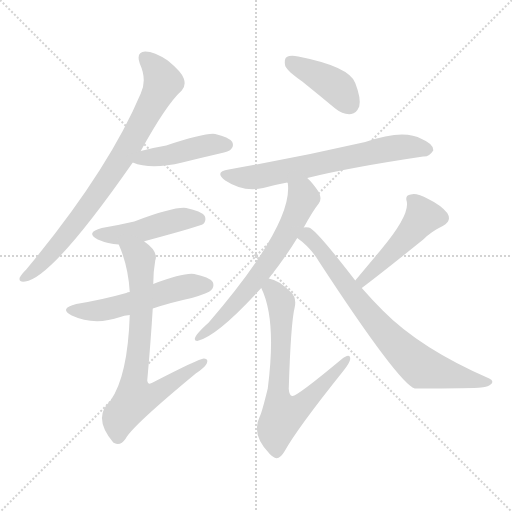
t = 0.00 s
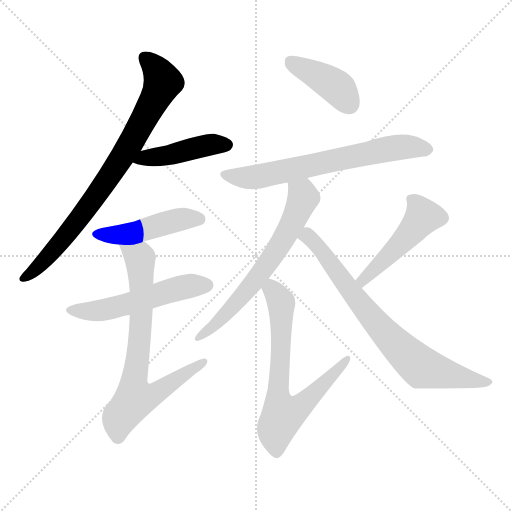
t = 1.63 s
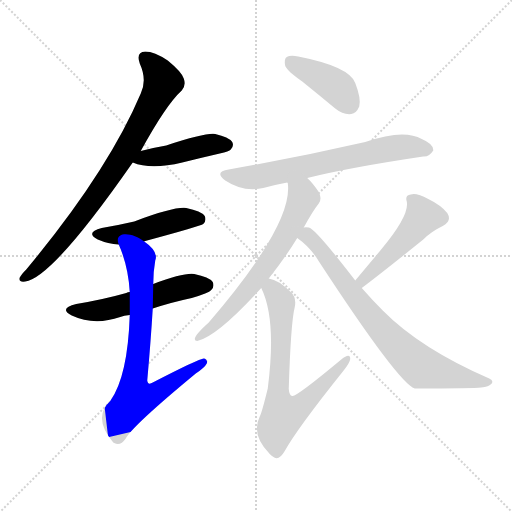
t = 3.27 s
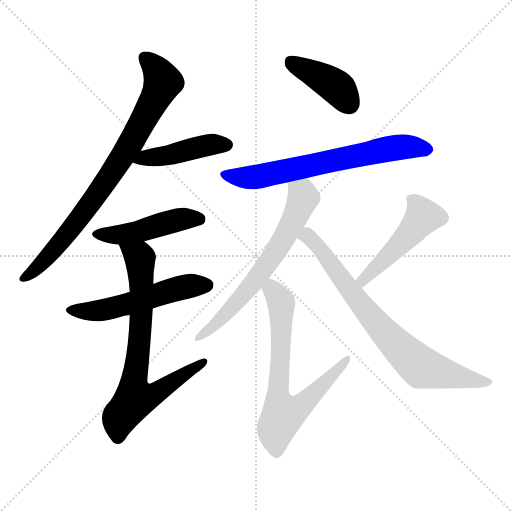
t = 4.90 s
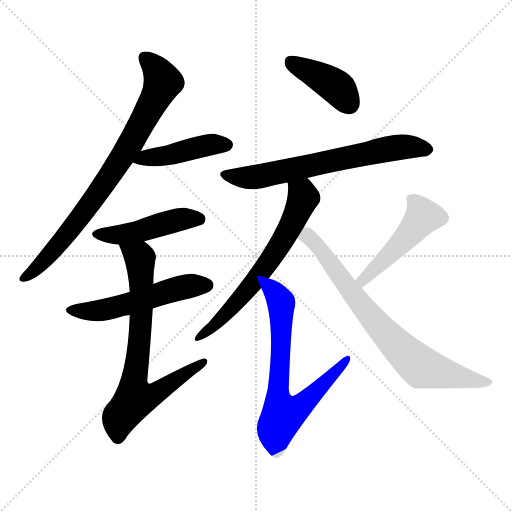
t = 6.54 s
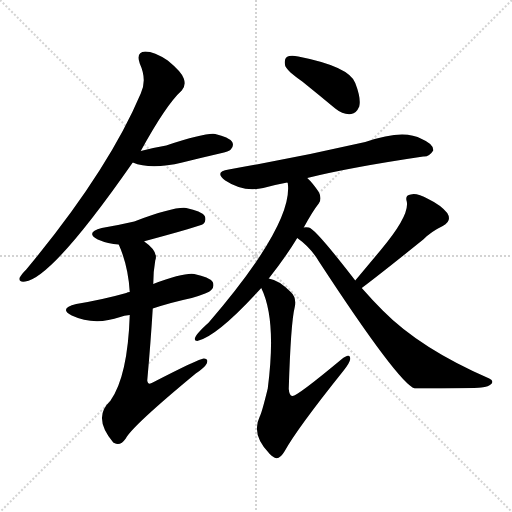
t = 8.17 s

The animated SVG that drew these frames (rendered in a browser with its animation timeline set to each time). Animation: 11 CSS @keyframes rules; one cycle of 8.17 s.

<svg version="1.1" viewBox="0 0 1024 1024" xmlns="http://www.w3.org/2000/svg">
  <g stroke="lightgray" stroke-dasharray="1,1" stroke-width="1" transform="scale(4, 4)">
    <line x1="0" y1="0" x2="256" y2="256"></line>
    <line x1="256" y1="0" x2="0" y2="256"></line>
    <line x1="128" y1="0" x2="128" y2="256"></line>
    <line x1="0" y1="128" x2="256" y2="128"></line>
  </g>
<g transform="scale(1, -1) translate(0, -900)">
   <style type="text/css">
    @keyframes keyframes0 {
      from {
       stroke: blue;
       stroke-dashoffset: 799;
       stroke-width: 128;
       }
       72% {
       animation-timing-function: step-end;
       stroke: blue;
       stroke-dashoffset: 0;
       stroke-width: 128;
       }
       to {
       stroke: black;
       stroke-width: 1024;
       }
       }
       #make-me-a-hanzi-animation-0 {
         animation: keyframes0 0.900228s both;
         animation-delay: 0.000000s;
         animation-timing-function: linear;
       }
    @keyframes keyframes1 {
      from {
       stroke: blue;
       stroke-dashoffset: 440;
       stroke-width: 128;
       }
       59% {
       animation-timing-function: step-end;
       stroke: blue;
       stroke-dashoffset: 0;
       stroke-width: 128;
       }
       to {
       stroke: black;
       stroke-width: 1024;
       }
       }
       #make-me-a-hanzi-animation-1 {
         animation: keyframes1 0.608073s both;
         animation-delay: 0.900228s;
         animation-timing-function: linear;
       }
    @keyframes keyframes2 {
      from {
       stroke: blue;
       stroke-dashoffset: 464;
       stroke-width: 128;
       }
       60% {
       animation-timing-function: step-end;
       stroke: blue;
       stroke-dashoffset: 0;
       stroke-width: 128;
       }
       to {
       stroke: black;
       stroke-width: 1024;
       }
       }
       #make-me-a-hanzi-animation-2 {
         animation: keyframes2 0.627604s both;
         animation-delay: 1.508301s;
         animation-timing-function: linear;
       }
    @keyframes keyframes3 {
      from {
       stroke: blue;
       stroke-dashoffset: 532;
       stroke-width: 128;
       }
       63% {
       animation-timing-function: step-end;
       stroke: blue;
       stroke-dashoffset: 0;
       stroke-width: 128;
       }
       to {
       stroke: black;
       stroke-width: 1024;
       }
       }
       #make-me-a-hanzi-animation-3 {
         animation: keyframes3 0.682943s both;
         animation-delay: 2.135905s;
         animation-timing-function: linear;
       }
    @keyframes keyframes4 {
      from {
       stroke: blue;
       stroke-dashoffset: 735;
       stroke-width: 128;
       }
       71% {
       animation-timing-function: step-end;
       stroke: blue;
       stroke-dashoffset: 0;
       stroke-width: 128;
       }
       to {
       stroke: black;
       stroke-width: 1024;
       }
       }
       #make-me-a-hanzi-animation-4 {
         animation: keyframes4 0.848145s both;
         animation-delay: 2.818848s;
         animation-timing-function: linear;
       }
    @keyframes keyframes5 {
      from {
       stroke: blue;
       stroke-dashoffset: 404;
       stroke-width: 128;
       }
       57% {
       animation-timing-function: step-end;
       stroke: blue;
       stroke-dashoffset: 0;
       stroke-width: 128;
       }
       to {
       stroke: black;
       stroke-width: 1024;
       }
       }
       #make-me-a-hanzi-animation-5 {
         animation: keyframes5 0.578776s both;
         animation-delay: 3.666992s;
         animation-timing-function: linear;
       }
    @keyframes keyframes6 {
      from {
       stroke: blue;
       stroke-dashoffset: 666;
       stroke-width: 128;
       }
       68% {
       animation-timing-function: step-end;
       stroke: blue;
       stroke-dashoffset: 0;
       stroke-width: 128;
       }
       to {
       stroke: black;
       stroke-width: 1024;
       }
       }
       #make-me-a-hanzi-animation-6 {
         animation: keyframes6 0.791992s both;
         animation-delay: 4.245768s;
         animation-timing-function: linear;
       }
    @keyframes keyframes7 {
      from {
       stroke: blue;
       stroke-dashoffset: 646;
       stroke-width: 128;
       }
       68% {
       animation-timing-function: step-end;
       stroke: blue;
       stroke-dashoffset: 0;
       stroke-width: 128;
       }
       to {
       stroke: black;
       stroke-width: 1024;
       }
       }
       #make-me-a-hanzi-animation-7 {
         animation: keyframes7 0.775716s both;
         animation-delay: 5.037760s;
         animation-timing-function: linear;
       }
    @keyframes keyframes8 {
      from {
       stroke: blue;
       stroke-dashoffset: 695;
       stroke-width: 128;
       }
       69% {
       animation-timing-function: step-end;
       stroke: blue;
       stroke-dashoffset: 0;
       stroke-width: 128;
       }
       to {
       stroke: black;
       stroke-width: 1024;
       }
       }
       #make-me-a-hanzi-animation-8 {
         animation: keyframes8 0.815592s both;
         animation-delay: 5.813477s;
         animation-timing-function: linear;
       }
    @keyframes keyframes9 {
      from {
       stroke: blue;
       stroke-dashoffset: 482;
       stroke-width: 128;
       }
       61% {
       animation-timing-function: step-end;
       stroke: blue;
       stroke-dashoffset: 0;
       stroke-width: 128;
       }
       to {
       stroke: black;
       stroke-width: 1024;
       }
       }
       #make-me-a-hanzi-animation-9 {
         animation: keyframes9 0.642253s both;
         animation-delay: 6.629069s;
         animation-timing-function: linear;
       }
    @keyframes keyframes10 {
      from {
       stroke: blue;
       stroke-dashoffset: 753;
       stroke-width: 128;
       }
       71% {
       animation-timing-function: step-end;
       stroke: blue;
       stroke-dashoffset: 0;
       stroke-width: 128;
       }
       to {
       stroke: black;
       stroke-width: 1024;
       }
       }
       #make-me-a-hanzi-animation-10 {
         animation: keyframes10 0.862793s both;
         animation-delay: 7.271322s;
         animation-timing-function: linear;
       }
</style>
<path d="M 281.5 598.0 Q 332.5 691.0 363.5 719.0 Q 372.5 729.0 367.5 743.0 Q 363.5 756.0 335.5 779.0 Q 308.5 797.0 290.5 797.0 Q 271.5 796.0 279.5 773.0 Q 294.5 740.0 281.5 713.0 Q 215.5 557.0 52.5 361.0 Q 42.5 351.0 39.5 345.0 Q 36.5 335.0 50.5 337.0 Q 104.5 344.0 265.5 575.0 L 281.5 598.0 Z" fill="lightgray"></path> 
<path d="M 265.5 575.0 Q 301.5 560.0 364.5 575.0 Q 400.5 584.0 439.5 593.0 Q 458.5 597.0 461.5 601.0 Q 468.5 608.0 464.5 616.0 Q 457.5 626.0 430.5 632.0 Q 411.5 635.0 332.5 609.0 Q 308.5 605.0 281.5 598.0 C 252.5 591.0 237.5 585.0 265.5 575.0 Z" fill="lightgray"></path> 
<path d="M 288.5 417.0 Q 288.5 418.0 290.5 418.0 Q 401.5 448.0 406.5 452.0 Q 413.5 459.0 409.5 468.0 Q 402.5 478.0 372.5 484.0 Q 348.5 487.0 268.5 457.0 Q 238.5 450.0 203.5 444.0 Q 169.5 435.0 195.5 421.0 Q 216.5 412.0 237.5 411.0 C 264.5 409.0 264.5 409.0 288.5 417.0 Z" fill="lightgray"></path> 
<path d="M 305.5 283.0 Q 341.5 295.0 383.5 304.0 Q 417.5 314.0 422.5 320.0 Q 429.5 327.0 425.5 336.0 Q 418.5 346.0 388.5 352.0 Q 367.5 355.0 306.5 332.0 L 259.5 316.0 Q 255.5 316.0 252.5 314.0 Q 206.5 301.0 152.5 292.0 Q 116.5 283.0 143.5 269.0 Q 188.5 248.0 240.5 266.0 Q 247.5 269.0 259.5 270.0 L 305.5 283.0 Z" fill="lightgray"></path> 
<path d="M 259.5 270.0 Q 255.5 147.0 220.5 98.0 Q 184.5 65.0 226.5 15.0 L 228.5 14.0 Q 240.5 7.0 251.5 23.0 Q 264.5 48.0 391.5 153.0 Q 409.5 165.0 413.5 173.0 Q 417.5 183.0 407.5 183.0 Q 398.5 183.0 305.5 135.0 Q 295.5 129.0 294.5 139.0 Q 301.5 217.0 305.5 283.0 L 306.5 332.0 Q 306.5 357.0 310.5 379.0 Q 317.5 397.0 288.5 417.0 C 265.5 436.0 226.5 439.0 237.5 411.0 Q 256.5 368.0 259.5 316.0 L 259.5 270.0 Z" fill="lightgray"></path> 
<path d="M 604.5 737.0 Q 635.5 712.0 670.5 683.0 Q 686.5 670.0 702.5 672.0 Q 712.5 673.0 718.5 687.0 Q 722.5 703.0 710.5 734.0 Q 698.5 767.0 596.5 787.0 Q 580.5 790.0 573.5 786.0 Q 567.5 782.0 570.5 768.0 Q 574.5 758.0 604.5 737.0 Z" fill="lightgray"></path> 
<path d="M 614.5 544.0 Q 698.5 565.0 846.5 587.0 Q 858.5 586.0 866.5 599.0 Q 867.5 612.0 843.5 622.0 Q 807.5 643.0 730.5 616.0 Q 595.5 585.0 457.5 561.0 Q 427.5 557.0 450.5 539.0 Q 486.5 515.0 526.5 524.0 Q 547.5 530.0 574.5 535.0 L 614.5 544.0 Z" fill="lightgray"></path> 
<path d="M 607.5 445.0 Q 625.5 478.0 637.5 493.0 Q 644.5 503.0 637.5 516.0 Q 625.5 534.0 614.5 544.0 C 593.5 566.0 570.5 565.0 574.5 535.0 L 575.5 534.0 Q 587.5 453.0 417.5 255.0 Q 390.5 231.0 389.5 222.0 Q 389.5 218.0 394.5 218.0 Q 434.5 227.0 522.5 324.0 L 537.5 343.0 Q 571.5 386.0 594.5 424.0 L 607.5 445.0 Z" fill="lightgray"></path> 
<path d="M 522.5 324.0 Q 553.5 261.0 535.5 123.0 Q 523.5 74.0 519.5 67.0 Q 501.5 31.0 539.5 -8.0 Q 542.5 -11.0 548.5 -15.0 Q 558.5 -21.0 569.5 -2.0 Q 594.5 43.0 686.5 158.0 Q 699.5 174.0 700.5 182.0 Q 700.5 195.0 682.5 181.0 Q 592.5 106.0 584.5 108.0 Q 578.5 109.0 577.5 122.0 Q 581.5 254.0 589.5 286.0 Q 593.5 305.0 581.5 316.0 Q 557.5 340.0 537.5 343.0 C 510.5 352.0 510.5 352.0 522.5 324.0 Z" fill="lightgray"></path> 
<path d="M 723.5 324.0 Q 763.5 354.0 846.5 421.0 Q 862.5 437.0 885.5 448.0 Q 904.5 458.0 894.5 474.0 Q 881.5 490.0 856.5 502.0 Q 832.5 515.0 821.5 511.0 Q 809.5 510.0 813.5 497.0 Q 819.5 469.0 761.5 400.0 Q 736.5 370.0 710.5 339.0 C 691.5 316.0 699.5 306.0 723.5 324.0 Z" fill="lightgray"></path> 
<path d="M 710.5 339.0 Q 629.5 444.0 617.5 445.0 Q 611.5 446.0 607.5 445.0 C 578.5 451.0 570.5 443.0 594.5 424.0 Q 621.5 405.0 638.5 376.0 Q 797.5 133.0 829.5 123.0 Q 946.5 123.0 962.5 125.0 Q 977.5 126.0 983.5 133.0 Q 987.5 139.0 978.5 143.0 Q 840.5 203.0 765.5 279.0 Q 744.5 300.0 723.5 324.0 L 710.5 339.0 Z" fill="lightgray"></path> 
      <clipPath id="make-me-a-hanzi-clip-0">
      <path d="M 281.5 598.0 Q 332.5 691.0 363.5 719.0 Q 372.5 729.0 367.5 743.0 Q 363.5 756.0 335.5 779.0 Q 308.5 797.0 290.5 797.0 Q 271.5 796.0 279.5 773.0 Q 294.5 740.0 281.5 713.0 Q 215.5 557.0 52.5 361.0 Q 42.5 351.0 39.5 345.0 Q 36.5 335.0 50.5 337.0 Q 104.5 344.0 265.5 575.0 L 281.5 598.0 Z" fill="lightgray"></path>
      </clipPath>
      <path clip-path="url(#make-me-a-hanzi-clip-0)" d="M 290.5 783.0 L 314.5 759.0 L 325.5 735.0 L 265.5 619.0 L 138.5 437.0 L 77.5 367.0 L 47.5 345.0 " fill="none" id="make-me-a-hanzi-animation-0" stroke-dasharray="671 1342" stroke-linecap="round"></path>

      <clipPath id="make-me-a-hanzi-clip-1">
      <path d="M 265.5 575.0 Q 301.5 560.0 364.5 575.0 Q 400.5 584.0 439.5 593.0 Q 458.5 597.0 461.5 601.0 Q 468.5 608.0 464.5 616.0 Q 457.5 626.0 430.5 632.0 Q 411.5 635.0 332.5 609.0 Q 308.5 605.0 281.5 598.0 C 252.5 591.0 237.5 585.0 265.5 575.0 Z" fill="lightgray"></path>
      </clipPath>
      <path clip-path="url(#make-me-a-hanzi-clip-1)" d="M 272.5 579.0 L 421.5 611.0 L 453.5 610.0 " fill="none" id="make-me-a-hanzi-animation-1" stroke-dasharray="312 624" stroke-linecap="round"></path>

      <clipPath id="make-me-a-hanzi-clip-2">
      <path d="M 288.5 417.0 Q 288.5 418.0 290.5 418.0 Q 401.5 448.0 406.5 452.0 Q 413.5 459.0 409.5 468.0 Q 402.5 478.0 372.5 484.0 Q 348.5 487.0 268.5 457.0 Q 238.5 450.0 203.5 444.0 Q 169.5 435.0 195.5 421.0 Q 216.5 412.0 237.5 411.0 C 264.5 409.0 264.5 409.0 288.5 417.0 Z" fill="lightgray"></path>
      </clipPath>
      <path clip-path="url(#make-me-a-hanzi-clip-2)" d="M 196.5 433.0 L 241.5 431.0 L 298.5 441.0 L 352.5 460.0 L 400.5 460.0 " fill="none" id="make-me-a-hanzi-animation-2" stroke-dasharray="336 672" stroke-linecap="round"></path>

      <clipPath id="make-me-a-hanzi-clip-3">
      <path d="M 305.5 283.0 Q 341.5 295.0 383.5 304.0 Q 417.5 314.0 422.5 320.0 Q 429.5 327.0 425.5 336.0 Q 418.5 346.0 388.5 352.0 Q 367.5 355.0 306.5 332.0 L 259.5 316.0 Q 255.5 316.0 252.5 314.0 Q 206.5 301.0 152.5 292.0 Q 116.5 283.0 143.5 269.0 Q 188.5 248.0 240.5 266.0 Q 247.5 269.0 259.5 270.0 L 305.5 283.0 Z" fill="lightgray"></path>
      </clipPath>
      <path clip-path="url(#make-me-a-hanzi-clip-3)" d="M 145.5 282.0 L 167.5 277.0 L 214.5 281.0 L 368.5 326.0 L 414.5 330.0 " fill="none" id="make-me-a-hanzi-animation-3" stroke-dasharray="404 808" stroke-linecap="round"></path>

      <clipPath id="make-me-a-hanzi-clip-4">
      <path d="M 259.5 270.0 Q 255.5 147.0 220.5 98.0 Q 184.5 65.0 226.5 15.0 L 228.5 14.0 Q 240.5 7.0 251.5 23.0 Q 264.5 48.0 391.5 153.0 Q 409.5 165.0 413.5 173.0 Q 417.5 183.0 407.5 183.0 Q 398.5 183.0 305.5 135.0 Q 295.5 129.0 294.5 139.0 Q 301.5 217.0 305.5 283.0 L 306.5 332.0 Q 306.5 357.0 310.5 379.0 Q 317.5 397.0 288.5 417.0 C 265.5 436.0 226.5 439.0 237.5 411.0 Q 256.5 368.0 259.5 316.0 L 259.5 270.0 Z" fill="lightgray"></path>
      </clipPath>
      <path clip-path="url(#make-me-a-hanzi-clip-4)" d="M 244.5 407.0 L 279.5 384.0 L 282.5 264.0 L 267.5 138.0 L 271.5 104.0 L 314.5 114.0 L 407.5 176.0 " fill="none" id="make-me-a-hanzi-animation-4" stroke-dasharray="607 1214" stroke-linecap="round"></path>

      <clipPath id="make-me-a-hanzi-clip-5">
      <path d="M 604.5 737.0 Q 635.5 712.0 670.5 683.0 Q 686.5 670.0 702.5 672.0 Q 712.5 673.0 718.5 687.0 Q 722.5 703.0 710.5 734.0 Q 698.5 767.0 596.5 787.0 Q 580.5 790.0 573.5 786.0 Q 567.5 782.0 570.5 768.0 Q 574.5 758.0 604.5 737.0 Z" fill="lightgray"></path>
      </clipPath>
      <path clip-path="url(#make-me-a-hanzi-clip-5)" d="M 580.5 778.0 L 666.5 731.0 L 698.5 692.0 " fill="none" id="make-me-a-hanzi-animation-5" stroke-dasharray="276 552" stroke-linecap="round"></path>

      <clipPath id="make-me-a-hanzi-clip-6">
      <path d="M 614.5 544.0 Q 698.5 565.0 846.5 587.0 Q 858.5 586.0 866.5 599.0 Q 867.5 612.0 843.5 622.0 Q 807.5 643.0 730.5 616.0 Q 595.5 585.0 457.5 561.0 Q 427.5 557.0 450.5 539.0 Q 486.5 515.0 526.5 524.0 Q 547.5 530.0 574.5 535.0 L 614.5 544.0 Z" fill="lightgray"></path>
      </clipPath>
      <path clip-path="url(#make-me-a-hanzi-clip-6)" d="M 452.5 551.0 L 503.5 545.0 L 792.5 605.0 L 855.5 601.0 " fill="none" id="make-me-a-hanzi-animation-6" stroke-dasharray="538 1076" stroke-linecap="round"></path>

      <clipPath id="make-me-a-hanzi-clip-7">
      <path d="M 607.5 445.0 Q 625.5 478.0 637.5 493.0 Q 644.5 503.0 637.5 516.0 Q 625.5 534.0 614.5 544.0 C 593.5 566.0 570.5 565.0 574.5 535.0 L 575.5 534.0 Q 587.5 453.0 417.5 255.0 Q 390.5 231.0 389.5 222.0 Q 389.5 218.0 394.5 218.0 Q 434.5 227.0 522.5 324.0 L 537.5 343.0 Q 571.5 386.0 594.5 424.0 L 607.5 445.0 Z" fill="lightgray"></path>
      </clipPath>
      <path clip-path="url(#make-me-a-hanzi-clip-7)" d="M 583.5 531.0 L 606.5 505.0 L 565.5 419.0 L 502.5 327.0 L 428.5 249.0 L 395.5 224.0 " fill="none" id="make-me-a-hanzi-animation-7" stroke-dasharray="518 1036" stroke-linecap="round"></path>

      <clipPath id="make-me-a-hanzi-clip-8">
      <path d="M 522.5 324.0 Q 553.5 261.0 535.5 123.0 Q 523.5 74.0 519.5 67.0 Q 501.5 31.0 539.5 -8.0 Q 542.5 -11.0 548.5 -15.0 Q 558.5 -21.0 569.5 -2.0 Q 594.5 43.0 686.5 158.0 Q 699.5 174.0 700.5 182.0 Q 700.5 195.0 682.5 181.0 Q 592.5 106.0 584.5 108.0 Q 578.5 109.0 577.5 122.0 Q 581.5 254.0 589.5 286.0 Q 593.5 305.0 581.5 316.0 Q 557.5 340.0 537.5 343.0 C 510.5 352.0 510.5 352.0 522.5 324.0 Z" fill="lightgray"></path>
      </clipPath>
      <path clip-path="url(#make-me-a-hanzi-clip-8)" d="M 540.5 333.0 L 562.5 295.0 L 556.5 131.0 L 565.5 70.0 L 602.5 88.0 L 691.5 180.0 " fill="none" id="make-me-a-hanzi-animation-8" stroke-dasharray="567 1134" stroke-linecap="round"></path>

      <clipPath id="make-me-a-hanzi-clip-9">
      <path d="M 723.5 324.0 Q 763.5 354.0 846.5 421.0 Q 862.5 437.0 885.5 448.0 Q 904.5 458.0 894.5 474.0 Q 881.5 490.0 856.5 502.0 Q 832.5 515.0 821.5 511.0 Q 809.5 510.0 813.5 497.0 Q 819.5 469.0 761.5 400.0 Q 736.5 370.0 710.5 339.0 C 691.5 316.0 699.5 306.0 723.5 324.0 Z" fill="lightgray"></path>
      </clipPath>
      <path clip-path="url(#make-me-a-hanzi-clip-9)" d="M 821.5 502.0 L 838.5 483.0 L 844.5 464.0 L 795.5 406.0 L 734.5 350.0 L 724.5 331.0 " fill="none" id="make-me-a-hanzi-animation-9" stroke-dasharray="354 708" stroke-linecap="round"></path>

      <clipPath id="make-me-a-hanzi-clip-10">
      <path d="M 710.5 339.0 Q 629.5 444.0 617.5 445.0 Q 611.5 446.0 607.5 445.0 C 578.5 451.0 570.5 443.0 594.5 424.0 Q 621.5 405.0 638.5 376.0 Q 797.5 133.0 829.5 123.0 Q 946.5 123.0 962.5 125.0 Q 977.5 126.0 983.5 133.0 Q 987.5 139.0 978.5 143.0 Q 840.5 203.0 765.5 279.0 Q 744.5 300.0 723.5 324.0 L 710.5 339.0 Z" fill="lightgray"></path>
      </clipPath>
      <path clip-path="url(#make-me-a-hanzi-clip-10)" d="M 603.5 425.0 L 615.5 428.0 L 636.5 408.0 L 735.5 273.0 L 843.5 165.0 L 975.5 135.0 " fill="none" id="make-me-a-hanzi-animation-10" stroke-dasharray="625 1250" stroke-linecap="round"></path>

</g>
</svg>
